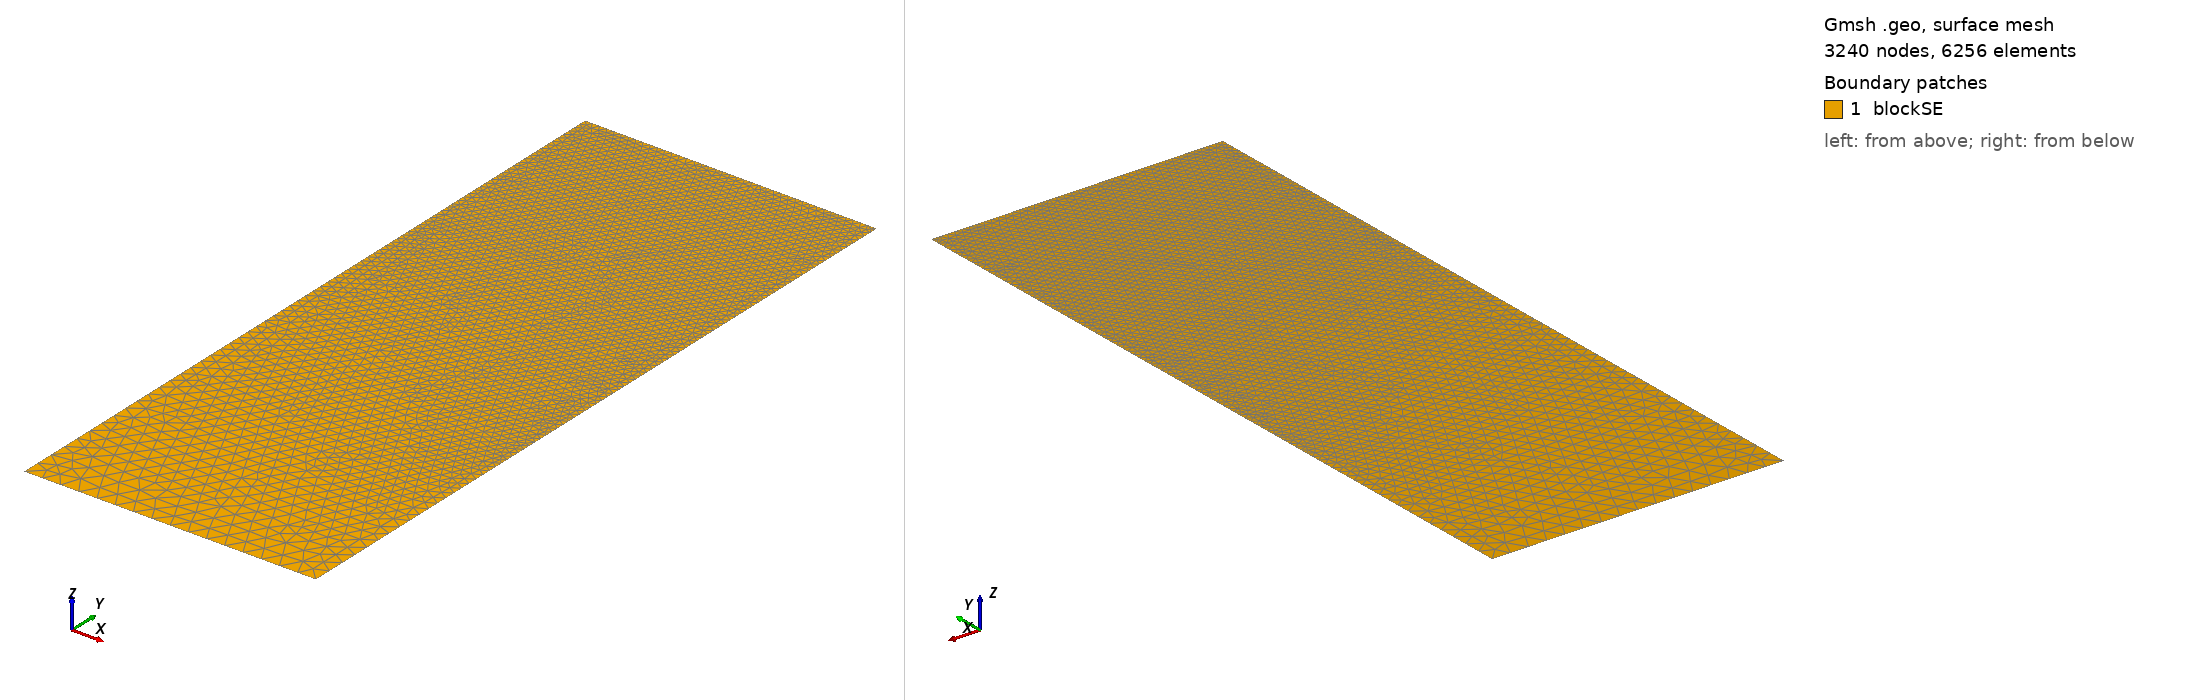

Gmsh geometry script, surface-meshed: 3240 nodes, 6256 surface elements. Boundary patches (legend numbers): 1 blockSE. Left view from above one corner, right view from below the opposite corner. Legend entries are the model's physical surfaces. The drawing asked Gmsh for element sizes between 1% and 20% of the model's largest extent; the script's own settings can give other sizes.

=== t81.geo (drawn) ===
/// Build a 2D model with micro-electrode

//SetFactory("OpenCASCADE");

// Parameters
hSE  = 20.0;  // thickness of the SE, in unit um
wSE  = 8.0;  // width of the SE, in unit um
hLi  = 9.7981;    // initial height of the Li in the pore, in unit um
rp   = 0.05;  // the round radius at corner point, in unit um
mSE  = 0.5;  // mesh characteristic length for SE out boundaries
mAnd = 0.05;  // mesh characteristic length for micro-probe

//**** Create points **/
// Create points for the boundary
Point(1) = {0, 0, 0, mSE};            Point(2) = {wSE, 0, 0, mSE};
Point(3) = {wSE, hSE-hLi, 0, mAnd};   Point(4) = {wSE, hSE-rp, 0, mAnd}; 
Point(5) = {wSE-rp, hSE-rp, 0, mAnd}; Point(6) = {wSE-rp, hSE, 0, mAnd}; 
Point(7) = {0, hSE, 0, mAnd};

//***** Create lines **/
// Creat lines for the boundary
Line(1)   = {1, 2};     Line(2)   = {2, 3};
Line(3)   = {3, 4};     Circle(4) = {4, 5, 6};  
Line(5)   = {6, 7};     Line(6)   = {7, 1};

//*** Create loops from lines **/
Curve Loop(6) = {1, 2, 3, 4, 5, 6};   // Outer boundary

//*** Create blocks from lines **/
Plane Surface(1) = {6}; // creat block SE

//*** Physical names **/
Physical Curve("SE_btm")     = {1};
Physical Curve("SE_right")   = {2};
//Physical Curve("SE_top")     = {3};
Physical Curve("SE_left")    = {6};
Physical Curve("And_btm")    = {3, 4, 5};
Physical Surface("blockSE")  = {1};
